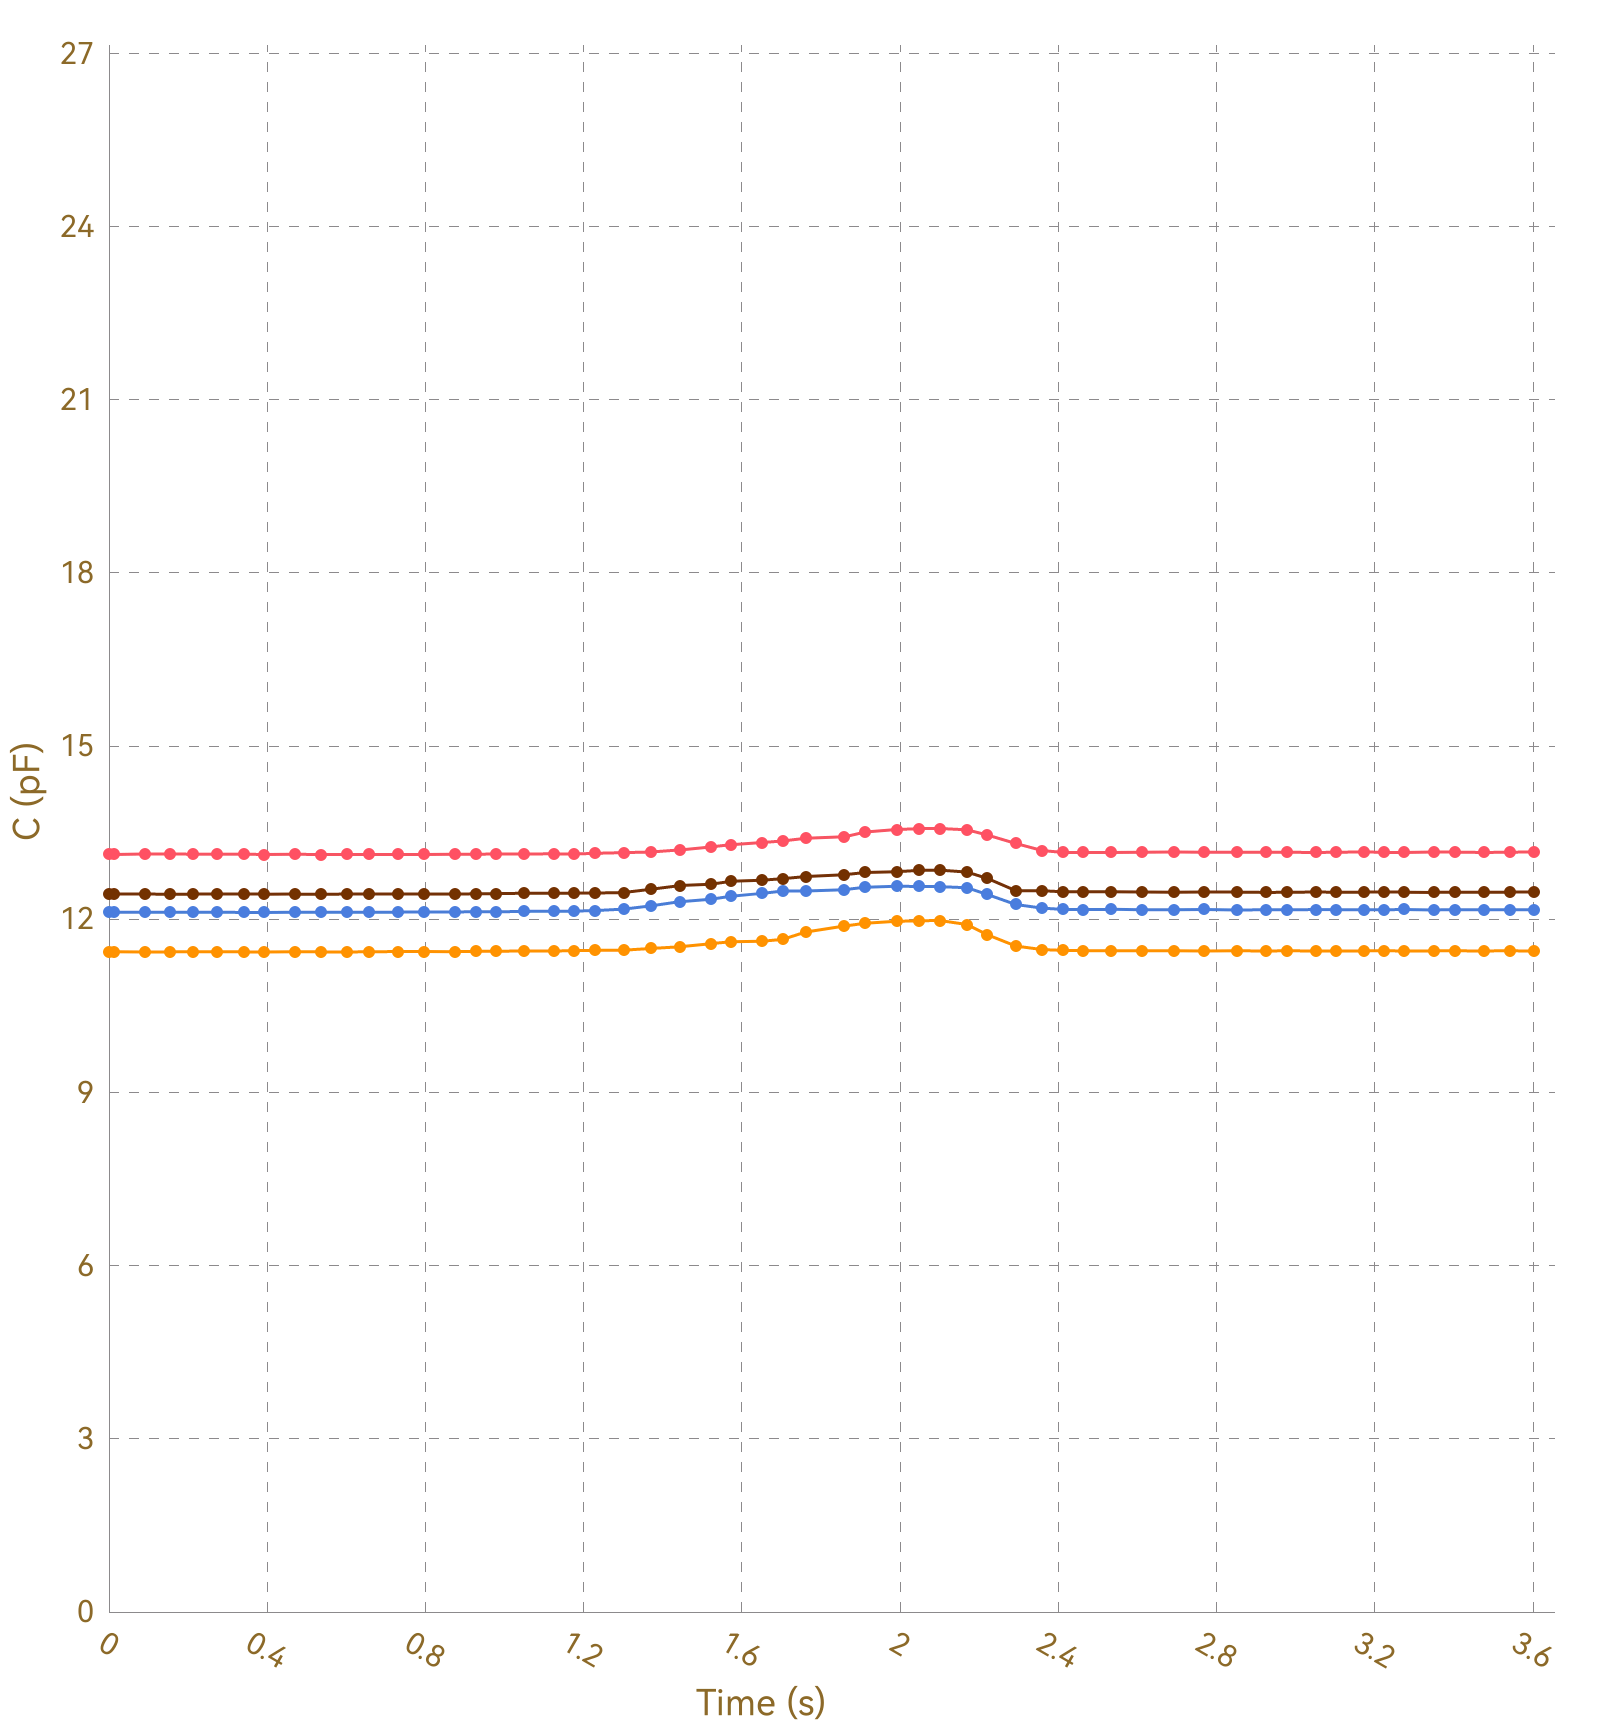

Data behind this chart, as committed beside it:
, Ch1, , Ch2, , Ch3, , Ch4, , Ch5, , Ch6, , Ch7, , Ch8, 
Time (s), C (pF), ΔC/C0 (%), C (pF), ΔC/C0 (%), C (pF), ΔC/C0 (%), C (pF), ΔC/C0 (%), C (pF), ΔC/C0 (%), C (pF), ΔC/C0 (%), C (pF), ΔC/C0 (%), C (pF), ΔC/C0 (%)
0.012, 13.13, 0.0000, 11.43, 0.0000, 12.12, 0.0000, 12.43, 0.0000, OL, OL, OL, OL, OL, OL, 0.0000, 0.0000
0.016, 13.13, 0.0000, 11.43, 0.0000, 12.12, 0.0000, 12.44, 0.0000, OL, OL, OL, OL, OL, OL, 0.0000, 0.0000
0.018, 13.13, 0.0000, 11.43, 0.0000, 12.12, 0.0000, 12.44, 0.0000, OL, OL, OL, OL, OL, OL, 0.0000, 0.0000
0.022, 13.12, 0.0000, 11.44, 0.0000, 12.12, 0.0000, 12.44, 0.0000, OL, OL, OL, OL, OL, OL, 0.0000, 0.0000
0.052, 13.12, 0.0000, 11.44, 0.0000, 12.12, 0.0000, 12.44, 0.0000, OL, OL, OL, OL, OL, OL, 0.0000, 0.0000
0.056, 13.12, 0.0000, 11.43, 0.0000, 12.12, 0.0000, 12.43, 0.0000, OL, OL, OL, OL, OL, OL, 0.0000, 0.0000
0.058, 13.12, 0.0000, 11.44, 0.0000, 12.12, 0.0000, 12.44, 0.0000, OL, OL, OL, OL, OL, OL, 0.0000, 0.0000
0.061, 13.13, 0.0000, 11.43, 0.0000, 12.12, 0.0000, 12.43, 0.0000, OL, OL, OL, OL, OL, OL, 0.0000, 0.0000
0.091, 13.12, 0.0000, 11.44, 0.0000, 12.12, 0.0000, 12.44, 0.0000, OL, OL, OL, OL, OL, OL, 0.0000, 0.0000
0.094, 13.12, 0.0000, 11.43, 0.0000, 12.12, 0.0000, 12.43, 0.0000, OL, OL, OL, OL, OL, OL, 0.0000, 0.0000
0.097, 13.13, 0.0000, 11.44, 0.0000, 12.12, 0.0000, 12.43, 0.0000, OL, OL, OL, OL, OL, OL, 0.0000, 0.0000
0.099, 13.12, 0.0000, 11.44, 0.0000, 12.12, 0.0000, 12.44, 0.0000, OL, OL, OL, OL, OL, OL, 0.0000, 0.0000
0.105, 13.13, 0.0000, 11.44, 0.0000, 12.12, 0.0000, 12.44, 0.0000, OL, OL, OL, OL, OL, OL, 0.0000, 0.0000
0.154, 13.13, 0.0000, 11.43, 0.0000, 12.12, 0.0000, 12.44, 0.0000, OL, OL, OL, OL, OL, OL, 0.0000, 0.0000
0.157, 13.13, 0.0000, 11.44, 0.0000, 12.12, 0.0000, 12.44, 0.0000, OL, OL, OL, OL, OL, OL, 0.0000, 0.0000
0.173, 13.12, 0.0000, 11.43, 0.0000, 12.12, 0.0000, 12.44, 0.0000, OL, OL, OL, OL, OL, OL, 0.0000, 0.0000
0.176, 13.13, 0.0000, 11.43, 0.0000, 12.12, 0.0000, 12.43, 0.0000, OL, OL, OL, OL, OL, OL, 0.0000, 0.0000
0.178, 13.12, 0.0000, 11.44, 0.0000, 12.12, 0.0000, 12.43, 0.0000, OL, OL, OL, OL, OL, OL, 0.0000, 0.0000
0.181, 13.12, 0.0000, 11.44, 0.0000, 12.12, 0.0000, 12.43, 0.0000, OL, OL, OL, OL, OL, OL, 0.0000, 0.0000
0.184, 13.12, 0.0000, 11.44, 0.0000, 12.12, 0.0000, 12.44, 0.0000, OL, OL, OL, OL, OL, OL, 0.0000, 0.0000
0.213, 13.13, 0.0000, 11.44, 0.0000, 12.12, 0.0000, 12.43, 0.0000, OL, OL, OL, OL, OL, OL, 0.0000, 0.0000
0.217, 13.13, 0.0000, 11.44, 0.0000, 12.12, 0.0000, 12.44, 0.0000, OL, OL, OL, OL, OL, OL, 0.0000, 0.0000
0.219, 13.12, 0.0000, 11.44, 0.0000, 12.12, 0.0000, 12.43, 0.0000, OL, OL, OL, OL, OL, OL, 0.0000, 0.0000
0.226, 13.13, 0.0000, 11.44, 0.0000, 12.12, 0.0000, 12.44, 0.0000, OL, OL, OL, OL, OL, OL, 0.0000, 0.0000
0.228, 13.12, 0.0000, 11.44, 0.0000, 12.12, 0.0000, 12.44, 0.0000, OL, OL, OL, OL, OL, OL, 0.0000, 0.0000
0.257, 13.13, 0.0000, 11.44, 0.0000, 12.12, 0.0000, 12.44, 0.0000, OL, OL, OL, OL, OL, OL, 0.0000, 0.0000
0.261, 13.12, 0.0000, 11.44, 0.0000, 12.12, 0.0000, 12.44, 0.0000, OL, OL, OL, OL, OL, OL, 0.0000, 0.0000
0.263, 13.12, 0.0000, 11.44, 0.0000, 12.12, 0.0000, 12.44, 0.0000, OL, OL, OL, OL, OL, OL, 0.0000, 0.0000
0.272, 13.13, 0.0000, 11.44, 0.0000, 12.12, 0.0000, 12.44, 0.0000, OL, OL, OL, OL, OL, OL, 0.0000, 0.0000
0.302, 13.13, 0.0000, 11.43, 0.0000, 12.12, 0.0000, 12.43, 0.0000, OL, OL, OL, OL, OL, OL, 0.0000, 0.0000
0.306, 13.13, 0.0000, 11.44, 0.0000, 12.12, 0.0000, 12.43, 0.0000, OL, OL, OL, OL, OL, OL, 0.0000, 0.0000
0.308, 13.12, 0.0000, 11.44, 0.0000, 12.12, 0.0000, 12.44, 0.0000, OL, OL, OL, OL, OL, OL, 0.0000, 0.0000
0.311, 13.12, 0.0000, 11.44, 0.0000, 12.12, 0.0000, 12.43, 0.0000, OL, OL, OL, OL, OL, OL, 0.0000, 0.0000
0.341, 13.13, 0.0000, 11.44, 0.0000, 12.12, 0.0000, 12.44, 0.0000, OL, OL, OL, OL, OL, OL, 0.0000, 0.0000
0.344, 13.13, 0.0000, 11.44, 0.0000, 12.12, 0.0000, 12.44, 0.0000, OL, OL, OL, OL, OL, OL, 0.0000, 0.0000
0.347, 13.12, 0.0000, 11.44, 0.0000, 12.12, 0.0000, 12.44, 0.0000, OL, OL, OL, OL, OL, OL, 0.0000, 0.0000
0.353, 13.12, 0.0000, 11.44, 0.0000, 12.12, 0.0000, 12.44, 0.0000, OL, OL, OL, OL, OL, OL, 0.0000, 0.0000
0.357, 13.13, 0.0000, 11.44, 0.0000, 12.12, 0.0000, 12.44, 0.0000, OL, OL, OL, OL, OL, OL, 0.0000, 0.0000
0.386, 13.13, 0.0000, 11.44, 0.0000, 12.12, 0.0000, 12.43, 0.0000, OL, OL, OL, OL, OL, OL, 0.0000, 0.0000
0.389, 13.12, 0.0000, 11.44, 0.0000, 12.12, 0.0000, 12.44, 0.0000, OL, OL, OL, OL, OL, OL, 0.0000, 0.0000
0.392, 13.13, 0.0000, 11.44, 0.0000, 12.12, 0.0000, 12.44, 0.0000, OL, OL, OL, OL, OL, OL, 0.0000, 0.0000
0.425, 13.13, 0.0000, 11.43, 0.0000, 12.12, 0.0000, 12.44, 0.0000, OL, OL, OL, OL, OL, OL, 0.0000, 0.0000
0.428, 13.13, 0.0000, 11.44, 0.0000, 12.12, 0.0000, 12.44, 0.0000, OL, OL, OL, OL, OL, OL, 0.0000, 0.0000
0.431, 13.13, 0.0000, 11.44, 0.0000, 12.12, 0.0000, 12.43, 0.0000, OL, OL, OL, OL, OL, OL, 0.0000, 0.0000
0.433, 13.13, 0.0000, 11.43, 0.0000, 12.12, 0.0000, 12.43, 0.0000, OL, OL, OL, OL, OL, OL, 0.0000, 0.0000
0.439, 13.12, 0.0000, 11.44, 0.0000, 12.12, 0.0000, 12.44, 0.0000, OL, OL, OL, OL, OL, OL, 0.0000, 0.0000
0.470, 13.12, 0.0000, 11.43, 0.0000, 12.12, 0.0000, 12.43, 0.0000, OL, OL, OL, OL, OL, OL, 0.0000, 0.0000
0.473, 13.12, 0.0000, 11.44, 0.0000, 12.12, 0.0000, 12.43, 0.0000, OL, OL, OL, OL, OL, OL, 0.0000, 0.0000
0.476, 13.12, 0.0000, 11.44, 0.0000, 12.12, 0.0000, 12.44, 0.0000, OL, OL, OL, OL, OL, OL, 0.0000, 0.0000
0.501, 13.13, 0.0000, 11.44, 0.0000, 12.12, 0.0000, 12.43, 0.0000, OL, OL, OL, OL, OL, OL, 0.0000, 0.0000
0.503, 13.12, 0.0000, 11.43, 0.0000, 12.12, 0.0000, 12.44, 0.0000, OL, OL, OL, OL, OL, OL, 0.0000, 0.0000
0.509, 13.12, 0.0000, 11.44, 0.0000, 12.12, 0.0000, 12.43, 0.0000, OL, OL, OL, OL, OL, OL, 0.0000, 0.0000
0.512, 13.12, 0.0000, 11.43, 0.0000, 12.12, 0.0000, 12.43, 0.0000, OL, OL, OL, OL, OL, OL, 0.0000, 0.0000
0.537, 13.13, 0.0000, 11.44, 0.0000, 12.12, 0.0000, 12.44, 0.0000, OL, OL, OL, OL, OL, OL, 0.0000, 0.0000
0.545, 13.12, 0.0000, 11.44, 0.0000, 12.12, 0.0000, 12.43, 0.0000, OL, OL, OL, OL, OL, OL, 0.0000, 0.0000
0.548, 13.12, 0.0000, 11.44, 0.0000, 12.12, 0.0000, 12.44, 0.0000, OL, OL, OL, OL, OL, OL, 0.0000, 0.0000
0.567, 13.13, 0.0000, 11.44, 0.0000, 12.12, 0.0000, 12.44, 0.0000, OL, OL, OL, OL, OL, OL, 0.0000, 0.0000
0.569, 13.12, 0.0000, 11.44, 0.0000, 12.12, 0.0000, 12.43, 0.0000, OL, OL, OL, OL, OL, OL, 0.0000, 0.0000
0.572, 13.12, 0.0000, 11.44, 0.0000, 12.12, 0.0000, 12.44, 0.0000, OL, OL, OL, OL, OL, OL, 0.0000, 0.0000
... 306 more rows
